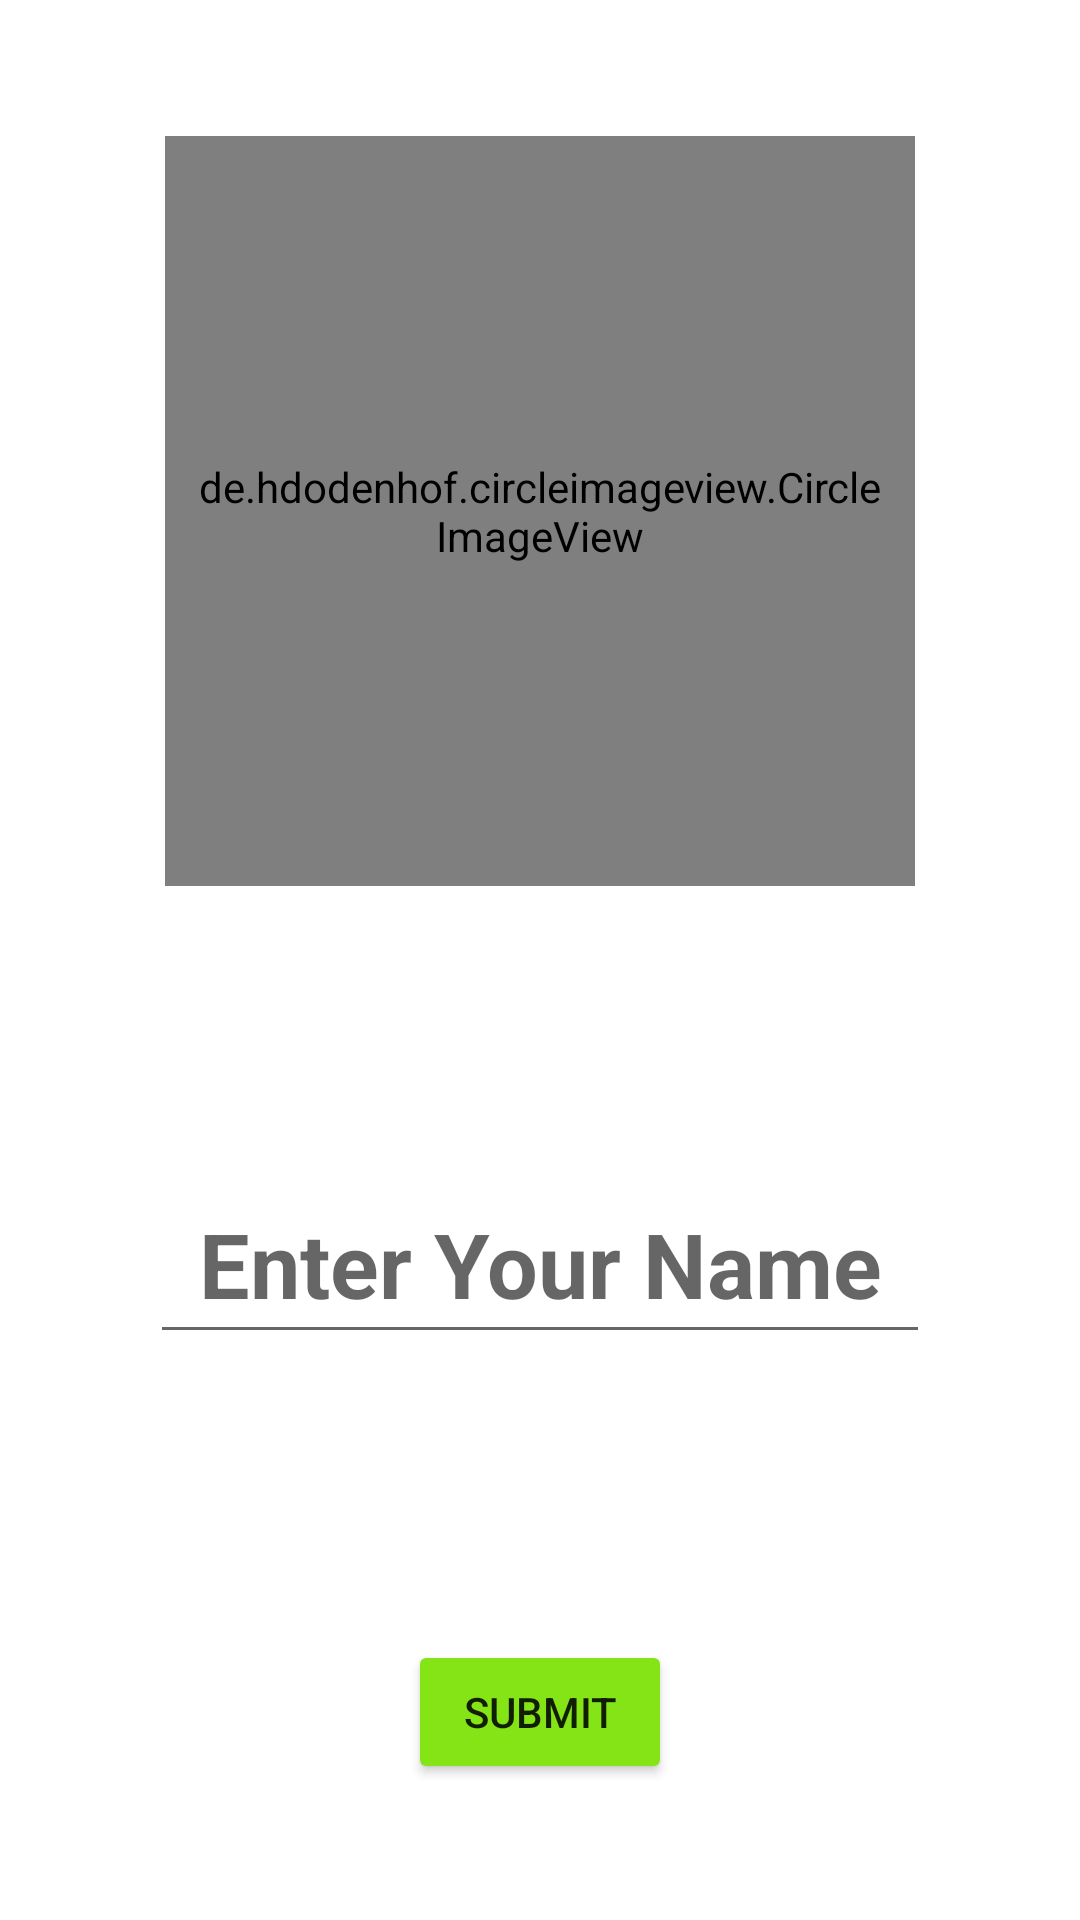

Layout XML and referenced resources for this Android screen:
<!-- AndroidManifest.xml: application theme Theme.ChatzzAndChat -->
<!-- res/layout/activity_update_profile.xml -->
<?xml version="1.0" encoding="utf-8"?>
<androidx.constraintlayout.widget.ConstraintLayout xmlns:android="http://schemas.android.com/apk/res/android"
    xmlns:app="http://schemas.android.com/apk/res-auto"
    xmlns:tools="http://schemas.android.com/tools"
    android:layout_width="match_parent"
    android:layout_height="match_parent"
    android:gravity="center"
    android:orientation="vertical"
    tools:context=".ui.activities.UpdateProfileActivity">

    <de.hdodenhof.circleimageview.CircleImageView
        android:id="@+id/profile_imageSetProfileAct"
        android:layout_width="250dp"
        android:layout_height="250dp"
        android:padding="10dp"
        android:src="@drawable/userprofile"
        app:civ_border_color="#FF000000"
        app:civ_border_width="2dp"
        app:layout_constraintBottom_toTopOf="@+id/personNameSetProfileAct"
        app:layout_constraintEnd_toEndOf="parent"
        app:layout_constraintHorizontal_bias="0.5"
        app:layout_constraintStart_toStartOf="parent"
        app:layout_constraintTop_toTopOf="parent" />

    <EditText
        android:id="@+id/personNameSetProfileAct"
        android:layout_width="match_parent"
        android:layout_height="wrap_content"
        android:textSize="30sp"
        android:layout_margin="50dp"
        android:textColor="@color/black"
        android:textStyle="bold"
        android:ems="10"
        android:gravity="center"
        android:hint="@string/name"
        android:inputType="textPersonName"
        android:padding="10dp"
        app:layout_constraintBottom_toTopOf="@+id/buttonSetProfileAct"
        app:layout_constraintEnd_toEndOf="parent"
        app:layout_constraintHorizontal_bias="0.5"
        app:layout_constraintStart_toStartOf="parent"
        app:layout_constraintTop_toBottomOf="@+id/profile_imageSetProfileAct" />

    <Button
        android:id="@+id/buttonSetProfileAct"
        android:layout_width="wrap_content"
        android:backgroundTint="#84E415"
        android:layout_height="wrap_content"
        android:text="@string/submit_btn"
        app:layout_constraintBottom_toBottomOf="parent"
        app:layout_constraintEnd_toEndOf="parent"
        app:layout_constraintHorizontal_bias="0.5"
        app:layout_constraintStart_toStartOf="parent"
        app:layout_constraintTop_toBottomOf="@+id/personNameSetProfileAct" />


</androidx.constraintlayout.widget.ConstraintLayout>
<!-- resources referenced by this layout -->
<resources>
  <!-- drawable userprofile: png bitmap (drawable-v24, 30067 bytes) -->
  <string name="name">Enter Your Name</string>
  <string name="submit_btn">Submit</string>
  <style name="Theme.ChatzzAndChat" parent="Theme.MaterialComponents.DayNight.NoActionBar">
          
          <item name="colorPrimary">@color/purple_500</item>
          <item name="colorPrimaryVariant">@color/purple_700</item>
          <item name="colorOnPrimary">@color/white</item>
          
          <item name="colorSecondary">@color/teal_200</item>
          <item name="colorSecondaryVariant">@color/teal_700</item>
          <item name="colorOnSecondary">@color/black</item>
          
          <item name="android:statusBarColor" tools:targetApi="l">?attr/colorPrimaryVariant</item>
          
      </style>
  <!-- not gathered from this repository: default colours our renderer supplied (Android Studio template values) -->
  <color name="purple_500">#FF6200EE</color>
  <color name="purple_700">#FF3700B3</color>
  <color name="teal_200">#FF03DAC5</color>
  <color name="teal_700">#FF018786</color>
  <color name="black">#FF000000</color>
  <color name="white">#FFFFFFFF</color>
</resources>
